Run: headless pygame with SDL's dummy video driver; simulated clock (each Clock.tick advances the game by its frame time, no real sleeping); random seed 0; keys injected as events and as key.get_pressed() state; no mouse input.
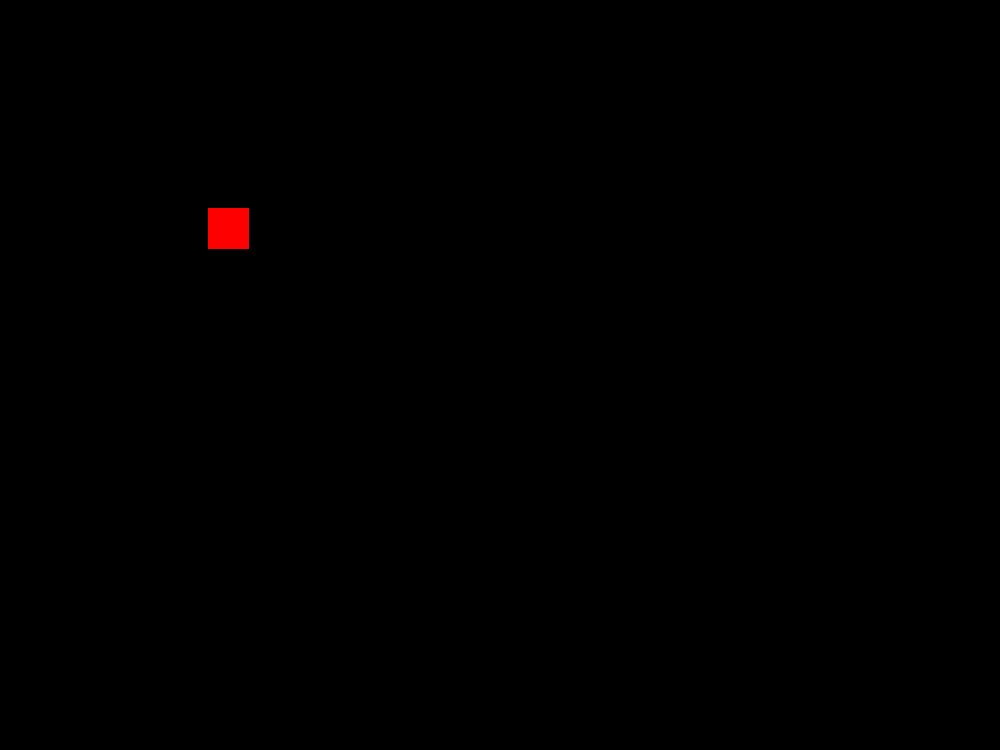
Frame 1 of 4 · flips 1–60 · no input
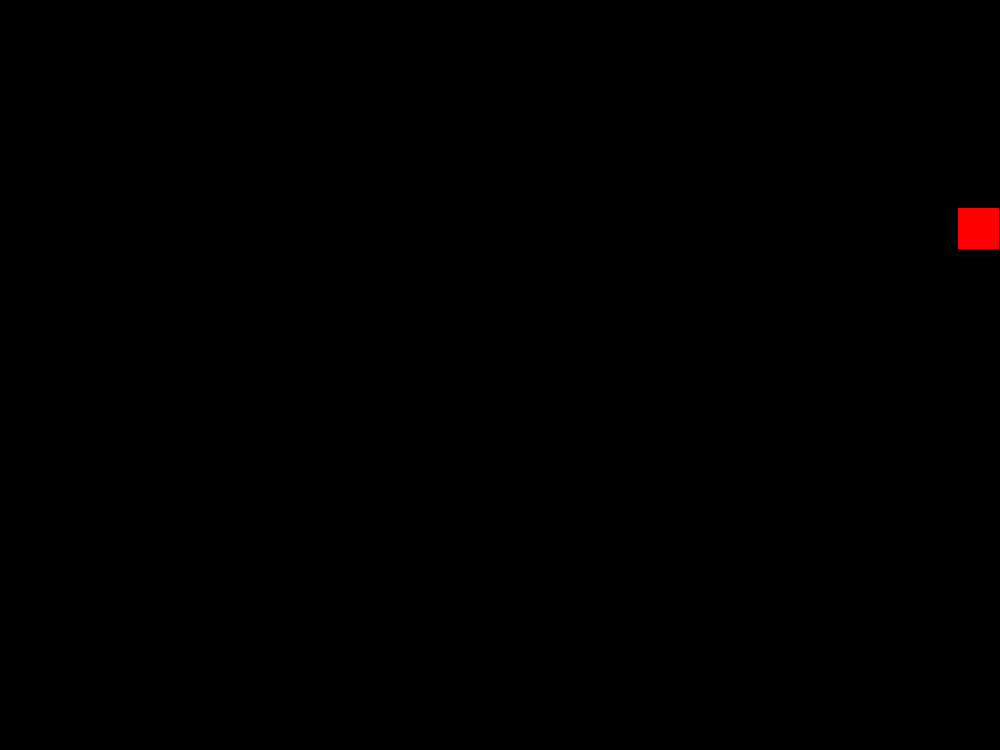
Frame 2 of 4 · flips 61–180 · tapped SPACE, RETURN · held RIGHT (→), D
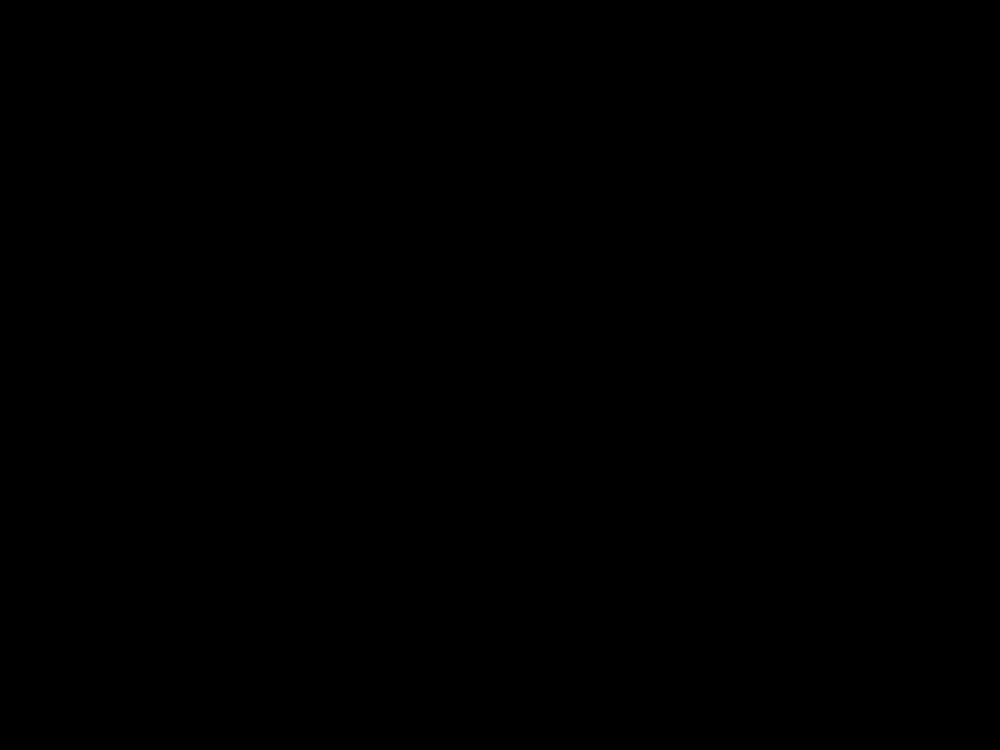
Frame 3 of 4 · flips 181–300 · held DOWN (↓), S
Frame 4 of 4 · flips 301–420 · held LEFT (←), A, UP (↑), W · screen same as frame 1, image omitted

The pygame program that drew these frames:

#import environment
import pygame

pygame.init()

#setting value
width = 4
height = 3
size = 250

#value
width = width*size  #zoom size
height = height*size  #zoom size
ratio = (width/480 + height/360)/2  #width/480 == height/360 == average(width/480, height/360)

#create windown
win = pygame.display.set_mode((width, height))
pygame.display.set_caption('2D Game')

#frame
FPS = 60
clock = pygame.time.Clock()

#color value
red = (255, 0, 0)  #color RGB
black = (0, 0, 0)  #color RGB

#function
class player():
    def __init__(self, type_move, x, y, width, height, speed, color):
        self.type_move = type_move
        self.x = x
        self.y = y
        self.width = width
        self.height = height
        self.speed = speed
        self.color = color

    def draw_player(self):
        pygame.draw.rect(win, self.color, (self.x, self.y, self.width, self.height))

    def control_player(self):
        keys = pygame.key.get_pressed()

        if self.type_move == 'arrow':
            if keys[pygame.K_UP]:
                self.y -= self.speed
            if keys[pygame.K_DOWN]:
                self.y += self.speed
            if keys[pygame.K_RIGHT]:
                self.x += self.speed
            if keys[pygame.K_LEFT]:
                self.x -= self.speed

#create player
player_a = player('arrow', ratio*100, ratio*100, ratio*20, ratio*20, ratio*3, red)

def draw():
    win.fill(black)

    #draw player
    player_a.draw_player()

    pygame.display.update()

def control():
    player_a.control_player()

def main():
    run = True

    while run:
        clock.tick(FPS)

        for event in pygame.event.get():
            if event.type == pygame.QUIT:
                run = False

        draw()
        control()

    pygame.quit()

#run
if __name__=="__main__":
    main()
